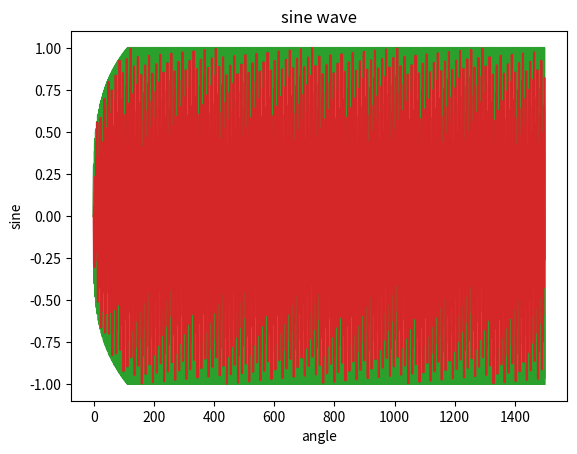

Python code for this plot:
# pylint: disable=redefined-outer-name
# pylint: disable=no-self-use

import os
import sys
import math
import numpy
import matplotlib.pyplot as plot

def plot_arrays(title, arrays):
    length  = len(arrays)
    fig, axs = plot.subplots(length)
    fig.suptitle(title)
    for index in range(0, length):

        title = arrays[index]['title']
        array = arrays[index]['array']
        color = arrays[index]['color']

        print(f'{title} len: {len(array)}')

        axs[index].set_title(title)
        axs[index].plot(array, color=color)

    plot.subplots_adjust(hspace=1)
    plot.show()
    sys.exit()


class Oscillator:
    def __init__(self, freq, amp, sampleRate):
        self.freq = freq
        self.amp  = amp
        self.sampleRate = sampleRate

        self.step  = (freq * 2 * math.pi) / self.sampleRate
        self.pulse = numpy.arange(0, sampleRate)
        self.pulse = map(lambda x: x * self.step, self.pulse)

    def __next__(self):
        return next(self.pulse)

class SinOscillator(Oscillator):
    def __init__(self, freq, amp, sampleRate):
        Oscillator.__init__(self, freq, amp, sampleRate)
        self.sample = map(self.filter, self.pulse)

    def filter(self, step):
        return numpy.sin(step)

class TriangleOscillator(Oscillator):
    def __init__(self, freq, amp, sampleRate):
        Oscillator.__init__(self, freq, amp, sampleRate)
        self.period = self.sampleRate / self.freq
        self.sample = map(self.filter,  numpy.arange(0, self.sampleRate))

    def filter(self, step):
        # https://en.wikipedia.org/wiki/Triangle_wave#Modulo_operation
        return 4/self.period*abs((((step-self.period/4)%self.period)+self.period)%self.period - self.period/2) - 1

class SquareOscillator(Oscillator):
    def __init__(self, freq, amp, sampleRate):
        Oscillator.__init__(self, freq, amp, sampleRate)
        self.sample = map(self.filter, self.pulse)

    def filter(self, step):
        return numpy.sign(numpy.sin(step))

class SawToothOscillator(Oscillator):
    def __init__(self, freq, amp, sampleRate):
        Oscillator.__init__(self, freq, amp, sampleRate)
        self.period = self.sampleRate / self.freq
        self.sample = map(self.filter, self.pulse)

    # Doesn't Work
    def filter(self, step):
        # https://en.wikipedia.org/wiki/Sawtooth_wave
        return 2 * ( (step / self.period) - math.floor(1/2  + step/self.period))

class Envelop:
    # https://en.wikipedia.org/wiki/Envelope_(music)
    # https://www.desmos.com/calculator/nduy9l2pez
    # https://www.desmos.com/calculator/aj9yw34on9

    def __init__(self, attack: float, decay: float, sustain: float, release: float, sampleRate: int):
        self.attack     = attack
        self.decay      = decay
        self.sustain    = sustain
        self.release    = release
        self.sampleRate = sampleRate


    def apply(self, sample: list):
        decay_time  = 0.5

        def f(x): return x**(1/4)
        def f2(x):return x**3

        def f3(x, l):
            return f2((x - l) / (1 - l)) * (1 - l) + l

        def fn_attack(step):
            return min(1, f((1 / (self.attack * len(sample)) ) * step))

        def fn_release(step):
            return min(1, step / 1000)

        def fn_decay(step):
            part1 = -0.9 / decay_time
            part2 = (step - (self.attack * len(sample))) + 1
            n = part1 * part2
            return min(1, f3(n, 0.5))

        def fn_sustain():
            return 1

        # output = [0 for i in range(0, len(sample))]
        attack  = list(map(fn_attack,  numpy.arange(0, len(sample))))
        decay   = list(map(fn_decay,   numpy.arange(0, len(sample))))
        # sustain = [fn_sustain() for i in numpy.arange(0, len(sample))]
        # release = list(reversed(attack))
        release = list(reversed(list(map(fn_release,  numpy.arange(0, len(sample))))))

        output = []
        for frame, atk, de, rel in zip(sample, attack, decay, release):
            output.append((frame * atk ) * 1) # volume

        # plot_arrays('Envelop', [
        #     {'title': 'Sample', 'array': sample, 'color':'red'},
        #     {'title': 'Attack', 'array': attack, 'color':'blue'},
        #     {'title': 'Decay', 'array': decay, 'color':'blue'},
        #     {'title': 'Release' , 'array': release,  'color':'blue'},
        #     {'title': 'Output' , 'array': output,  'color':'blue'},
        # ])

        return output

class Note:
    standardPitch = 440
    def __init__(self, hz: float, sampleRate: int, bpm: float, volume: int):
        self.hz         = hz
        self.bpm        = bpm
        self.sampleRate = sampleRate
        self.volume     = volume
        self.sample     = []

    def pulse(self, beat: float) -> list:
        beat   = beat * (60 / self.bpm)
        sample = self.freq(self.hz, beat)
        self.sample = sample
        return sample

    def freq(self, hz: float, seconds: int) -> list:
        step   = (hz * 2 * math.pi) / self.sampleRate
        sample = numpy.arange(0, self.sampleRate * seconds)
        sample = map(lambda x: x * step, sample)
        sample = map(math.sin, sample)
        return list(sample)

    def pure(self, length: int = 1) -> list:
        sample = self.freq(self.hz, length)
        self.sample = sample
        return list(sample)

    @staticmethod
    def semitone(n: int):
        return 440 * (2 ** (1 / 12)) ** n

sampleRate = 1000
bpm = 130
seconds = 1.5
# A4 = Note(Note.semitone(0),  sampleRate, bpm, 1)
# A5 = Note(Note.semitone(12), sampleRate, bpm, 1)


Oscillators = [
    SinOscillator,
    TriangleOscillator,
    SquareOscillator,
    SawToothOscillator
]

A4  = Note(440, sampleRate, bpm, seconds)
env = Envelop(0.075, 0.25, 0.25, 0.25, sampleRate)

Wave   = TriangleOscillator(440, 1, sampleRate * seconds)
sample = list(Wave.sample)
sample = env.apply(sample)

for osc in Oscillators:
    sample = osc(440, 1, sampleRate * seconds).sample
    sample = list(env.apply(list(sample)))
    lenght = numpy.arange(0, len(sample))
    plot.plot(lenght, sample)

plot.xlabel("angle")
plot.ylabel("sine")
plot.title('sine wave')
plot.show()
exit()

# plot_arrays('Sinusoids',[
#     {'title': 'Sample',   'array': A4.pure(1.5),  'color': 'red'},
#     {'title': 'Square',   'array': sample,        'color': 'blue'}
# ])

# plot_arrays('Sinusoids',[
#     {'title': 'Sample',   'array': A4.pure(1)[:1000],  'color': 'red'},
#     {'title': 'Triangle', 'array': A4.square()[:1000],  'color': 'blue'},
#     {'title': 'Square',   'array': A4.triangle()[:1000], 'color': 'blue'},
#     {'title': 'Sawtooth', 'array': A4.sawtooth()[:1000], 'color': 'blue'},
# ])

notes = [
    t1.pulse(1),
    # t1.sample(5)
    # Note(220, sampleRate, bpm, 1).sample(5)
]

wave = []
for note in notes:
    wave += note
wave = numpy.array(list(wave)).astype(numpy.float32).tobytes()


outputfile = 'output.bin'
with open(outputfile, 'wb') as output:
    output.write(wave)

os.system(f'ffplay.exe -stats -showmode 1 -f f32le -ar {sampleRate} {outputfile}')
